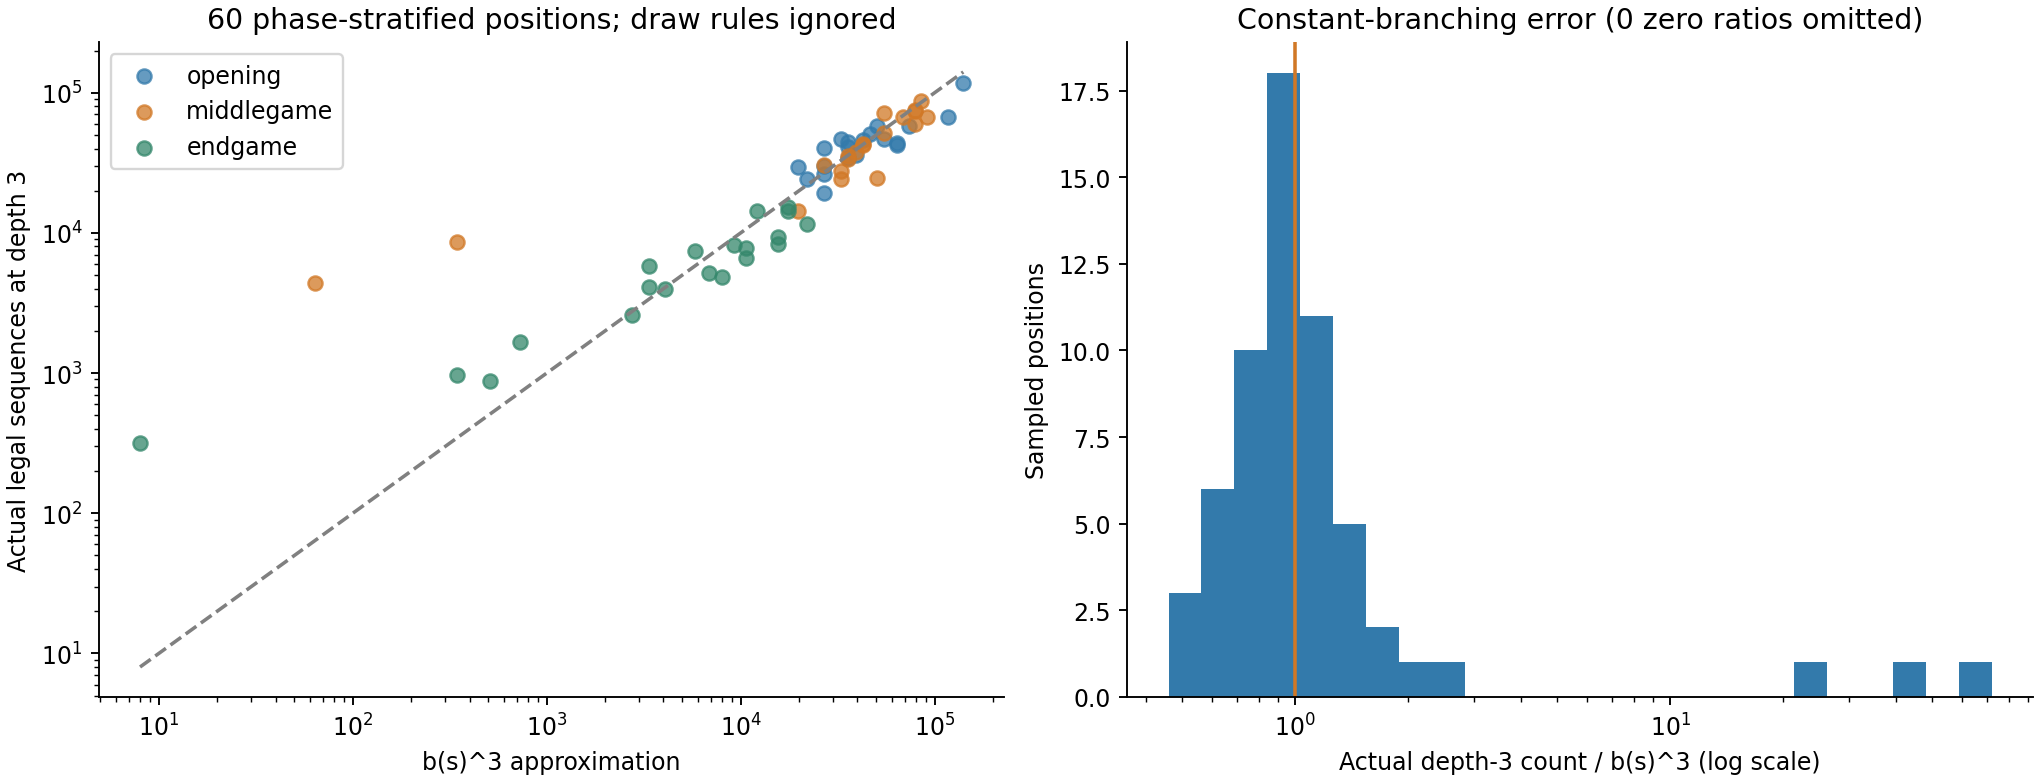

Values plotted in this chart, from the file beside it:
game_id, ply, phase, fen, b, perft2, perft3, b_cubed, ratio_perft3_to_b_cubed, effective_b3
249, 6, opening, rnbqkbnr/pp3ppp/4p3/2pp4/4P3/2P2N2/PP1P1…, 30, 957, 30120, 27000, 1.116, 31.11
1622, 17, opening, r1bqk2r/1p1nppbp/p2p1np1/8/3NP3/2N1BP2/P…, 30, 1282, 40473, 27000, 1.499, 34.33
1664, 15, opening, rnbqk2r/pp3ppp/5n2/2pp4/3P4/P1PBP3/5PPP/…, 35, 1346, 46293, 42875, 1.08, 35.91
972, 16, opening, r1bq1rk1/pp1nppbp/2p2np1/8/2BP4/2N2N2/PP…, 40, 1091, 43944, 64000, 0.6866, 35.29
281, 15, opening, r1bqk2r/pp2ppbp/2np1np1/3N4/4P3/2PQ1N2/P…, 37, 1614, 58119, 50653, 1.147, 38.74
19, 2, opening, rnbqkbnr/pp1ppppp/2p5/8/4P3/8/PPPP1PPP/R…, 30, 625, 19256, 27000, 0.7132, 26.8
631, 13, opening, rnbqkb1r/p1p2ppp/4p3/1N1nP3/2pP4/5N2/PP3…, 38, 1304, 46871, 54872, 0.8542, 36.06
638, 7, opening, rnbqkbnr/ppp2pp1/4p2p/3P4/3P4/2N5/PP2PPP…, 34, 1077, 36155, 39304, 0.9199, 33.07
330, 18, opening, r2qkb1r/pp1bpppp/1nn5/1B2N3/3P4/8/PP3PPP…, 49, 1406, 66777, 117649, 0.5676, 40.57
676, 13, opening, rnbq1rk1/1pp1ppbp/3p1np1/p7/2P5/2NP1NP1/…, 33, 1217, 40836, 35937, 1.136, 34.44
1749, 15, opening, r2qk2r/pppn1ppp/2p1b3/2b1p3/4P3/1N1P1N2/…, 42, 1402, 57573, 74088, 0.7771, 38.61
1966, 19, opening, r3k2r/pp2ppbp/2n2np1/2qp1b2/5B2/1QP1PN1P…, 52, 2366, 117745, 140608, 0.8374, 49.01
612, 9, opening, r1bqkb1r/pp1ppppp/2n2n2/8/2PN4/2N5/PP2PP…, 27, 1013, 29413, 19683, 1.494, 30.87
290, 4, opening, rnbqkb1r/ppp1pppp/5n2/3p4/3P4/2N5/PPP1PP…, 28, 812, 24151, 21952, 1.1, 28.91
970, 17, opening, r2qkb1r/pp1nnppb/2p1p2p/3pP3/P2P4/1N3N2/…, 33, 1024, 34130, 35937, 0.9497, 32.44
1634, 16, opening, rnbqr1k1/p1p2ppp/1p1b1n2/3p4/8/1P1PPNP1/…, 33, 1371, 44413, 35937, 1.236, 35.41
716, 13, opening, rnbqkb1r/1p3ppp/p3pn2/2p5/P1BP4/2N1PN2/1…, 32, 1428, 46639, 32768, 1.423, 36
1208, 14, opening, rn1q1rk1/pbppbppp/1p2p3/8/2PPn3/2N2NP1/P…, 36, 1387, 50831, 46656, 1.089, 37.04
1427, 9, opening, rnbqkb1r/ppp2ppp/3p4/8/4n3/5N2/PPPPQPPP/…, 30, 836, 26219, 27000, 0.9711, 29.71
200, 18, opening, rn1q1rk1/pb3ppp/1p3n2/2pp4/3P4/NP1BPN2/P…, 40, 1093, 42543, 64000, 0.6647, 34.91
293, 96, middlegame, 6br/6qr/1p3k1p/p1p1pPp1/P2pP1PP/1P1B3R/2…, 37, 682, 24465, 50653, 0.483, 29.03
756, 44, middlegame, r1r3k1/pN3pp1/1qp2b1p/3p4/3P4/1QR1P3/1P3…, 34, 1049, 37614, 39304, 0.957, 33.51
870, 60, middlegame, r3r3/2p2pk1/2bp3p/P7/8/5P1P/P2R2P1/2R3K1…, 30, 1068, 30454, 27000, 1.128, 31.23
1380, 56, middlegame, 8/1B3pkp/4p1p1/5b2/PR6/6P1/r6r/4R1K1 w -…, 33, 1160, 33843, 35937, 0.9417, 32.35
409, 73, middlegame, 6k1/4b2p/p3p1p1/3qQ3/1p6/PPB2N1P/5PP1/6K…, 33, 1254, 35421, 35937, 0.9856, 32.84
167, 40, middlegame, r4r2/3qb1pk/2npp2p/1pp1p3/4P1n1/2PP2NP/1…, 38, 1933, 71241, 54872, 1.298, 41.45
1562, 118, middlegame, 2qb4/5pk1/pp2p1p1/2p1P2p/P1P1Q2P/1PBK1PP…, 27, 553, 14319, 19683, 0.7275, 24.28
1279, 24, middlegame, 2rq1rk1/pb1n1ppp/1p2pn2/2bp4/2P5/1PN2NP1…, 45, 1538, 67437, 91125, 0.74, 40.7
54, 20, middlegame, rn1q1rk1/1p2bppb/2p1pn1p/p2p4/4P3/1PNP2P…, 35, 1191, 42462, 42875, 0.9904, 34.89
593, 65, middlegame, 8/5pk1/2Pq1pp1/1P1B3p/1P1Q3P/6P1/5PK1/2r…, 32, 909, 27585, 32768, 0.8418, 30.22
28, 55, middlegame, r3rqk1/5pp1/5n1p/3Np3/1P1pn1b1/3Q2P1/1B2…, 43, 1777, 74147, 79507, 0.9326, 42.01
1822, 94, middlegame, 8/6pk/3Q1pbp/p3p3/P1P1P3/4qP1P/2R3P1/1r1…, 4, 147, 4388, 64, 68.56, 16.37
239, 56, middlegame, 2r3k1/2p1rbb1/1pBq3p/1P3pp1/3p4/3P2P1/1Q…, 43, 1848, 75790, 79507, 0.9532, 42.32
1947, 85, middlegame, r3b3/1pQ3k1/p5nN/3pp1q1/2P1P3/6P1/PP4K1/…, 7, 295, 8591, 343, 25.05, 20.48
825, 44, middlegame, r3r1k1/pp3pp1/2pq4/5bp1/2pPPN1P/2N2P2/PP…, 44, 2154, 87873, 85184, 1.032, 44.46
263, 45, middlegame, 1k1rr3/pp4p1/1q3p1p/nPbpP2P/P1P3b1/3B1NP…, 43, 1389, 60154, 79507, 0.7566, 39.18
103, 50, middlegame, 1r4k1/1p2q3/3pb1pb/p1p1p3/PnP5/1PNPP1p1/…, 41, 1769, 67384, 68921, 0.9777, 40.69
14, 45, middlegame, 2r2rk1/p3ppb1/6p1/2p4p/2Qn2qP/P1NPB1P1/4…, 38, 1345, 51538, 54872, 0.9392, 37.21
791, 61, middlegame, 8/3q2p1/1R1P1nkp/p3Q3/Pb2P3/6PP/1P3PK1/8…, 32, 961, 24433, 32768, 0.7456, 29.02
1729, 35, middlegame, 3r1rk1/2p1bppp/p1B5/4P3/PP4b1/4B3/1P3PpP…, 35, 1273, 43173, 42875, 1.007, 35.08
682, 94, endgame, 4r3/1p2P3/2p3k1/1p5p/1P5K/2P5/4R1P1/8 w …, 15, 229, 4133, 3375, 1.225, 16.05
735, 142, endgame, 5k2/3K2p1/3N1p1p/4r2P/4B1P1/8/8/8 w - - …, 25, 410, 8278, 15625, 0.5298, 20.23
1710, 68, endgame, 5k2/4R3/1p3Pp1/8/8/1Pr5/5PK1/8 w - - 1 3…, 22, 332, 6621, 10648, 0.6218, 18.78
1367, 91, endgame, 1n6/5pk1/4bbp1/1B1p3p/3P4/5P2/4N1P1/6K1 …, 21, 360, 8179, 9261, 0.8832, 20.15
841, 87, endgame, 8/8/1R3pk1/3b2p1/1P2N2p/3r1P2/5KPP/8 b -…, 26, 574, 14275, 17576, 0.8122, 24.26
434, 50, endgame, 4r1k1/1p3p2/1pn4p/3p2p1/3P4/4B1P1/PP3P1P…, 23, 631, 14292, 12167, 1.175, 24.27
281, 217, endgame, 2K5/6q1/2Q5/3P4/8/6k1/8/8 b - - 16 109, 28, 489, 11505, 21952, 0.5241, 22.58
1721, 83, endgame, r5k1/6p1/5n2/1R3p2/3P4/3KB1P1/5P2/8 b - …, 26, 640, 15242, 17576, 0.8672, 24.79
1484, 147, endgame, 6k1/3K4/4P3/1p5P/8/p4P2/6P1/1n6 b - - 0 …, 8, 94, 884, 512, 1.727, 9.597
513, 115, endgame, 8/5p2/3R1Pk1/3Pp1p1/4P1P1/2b2K2/1r2B3/6B…, 18, 395, 7455, 5832, 1.278, 19.54
1338, 157, endgame, 8/5Bk1/6r1/5n2/6R1/5K2/8/8 b - - 0 79, 15, 322, 5762, 3375, 1.707, 17.93
1688, 154, endgame, 8/8/8/4p3/2b1k3/8/2p5/2B1K3 w - - 14 78, 9, 176, 1660, 729, 2.277, 11.84
31, 83, endgame, 8/2r5/8/4pk2/3p4/1P1K1P2/2R5/8 b - - 2 4…, 19, 296, 5175, 6859, 0.7545, 17.3
1765, 150, endgame, R7/5k2/8/5K2/5P2/8/8/4r3 w - - 9 76, 16, 253, 3951, 4096, 0.9646, 15.81
1782, 132, endgame, 8/2R5/P4pk1/6p1/6Pp/1K5P/8/r7 w - - 8 67, 20, 285, 4854, 8000, 0.6068, 16.93
1877, 288, endgame, 7K/8/8/8/8/pq6/5Q2/k7 w - - 68 145, 25, 467, 9321, 15625, 0.5965, 21.05
1021, 115, endgame, 8/1p1N2p1/5kP1/2P4P/5K2/1n6/8/8 b - - 2 …, 2, 28, 318, 8, 39.75, 6.826
997, 70, endgame, 6k1/2p3p1/8/3R4/Pr6/1p6/1K5P/8 w - - 1 3…, 22, 393, 7798, 10648, 0.7323, 19.83
277, 97, endgame, 8/6pk/R7/8/P5PK/r7/8/8 b - - 4 49, 14, 176, 2590, 2744, 0.9439, 13.73
1401, 141, endgame, 8/8/2K4R/p4k2/1p4p1/1P5p/1P6/8 b - - 3 7…, 7, 118, 969, 343, 2.825, 9.896
